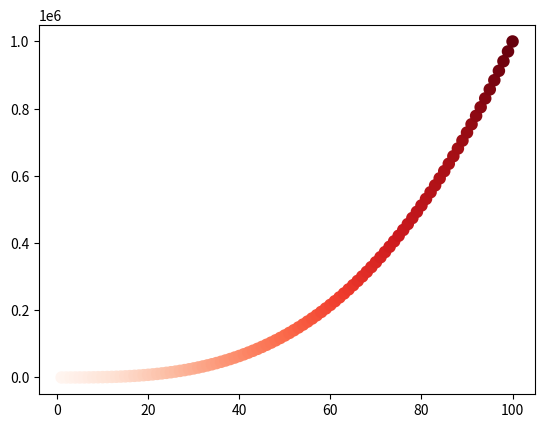

Reproduce this figure in Python.
import matplotlib.pyplot as plt

y_val = range(1, 101)
x_val = [y ** 3 for y in y_val]

fig, ax = plt.subplots()

ax.scatter(y_val, x_val, linewidth=3, c=y_val, cmap=plt.cm.Reds)

plt.show()
